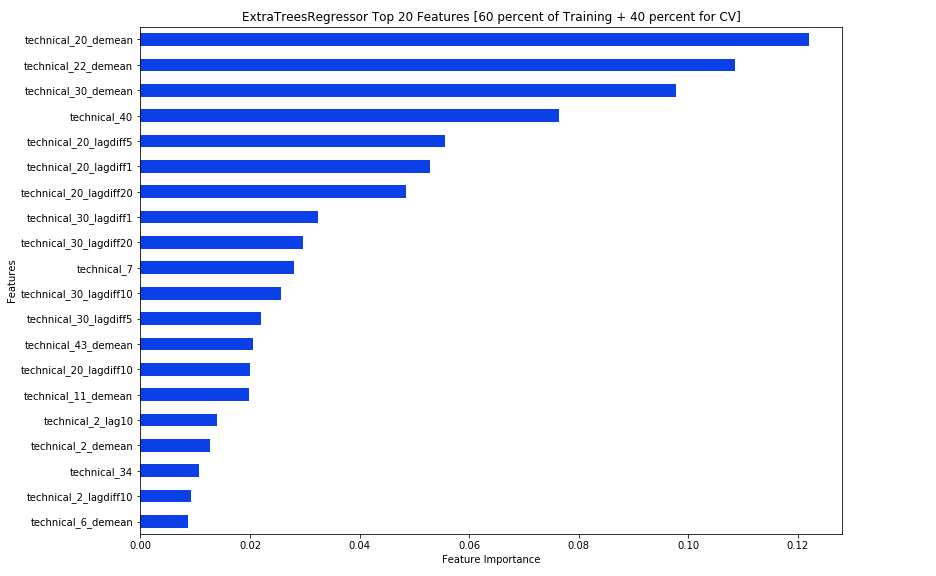

Values plotted in this chart, from the file beside it:
Features, importance
technical_6_demean, 0.008768
technical_2_lagdiff10, 0.00919
technical_34, 0.01069
technical_2_demean, 0.01262
technical_2_lag10, 0.01397
technical_11_demean, 0.01988
technical_20_lagdiff10, 0.02005
technical_43_demean, 0.02058
technical_30_lagdiff5, 0.02192
technical_30_lagdiff10, 0.02572
technical_7, 0.02798
technical_30_lagdiff20, 0.02975
technical_30_lagdiff1, 0.0324
technical_20_lagdiff20, 0.04852
technical_20_lagdiff1, 0.05279
technical_20_lagdiff5, 0.0555
technical_40, 0.07637
technical_30_demean, 0.09767
technical_22_demean, 0.1086
technical_20_demean, 0.122
